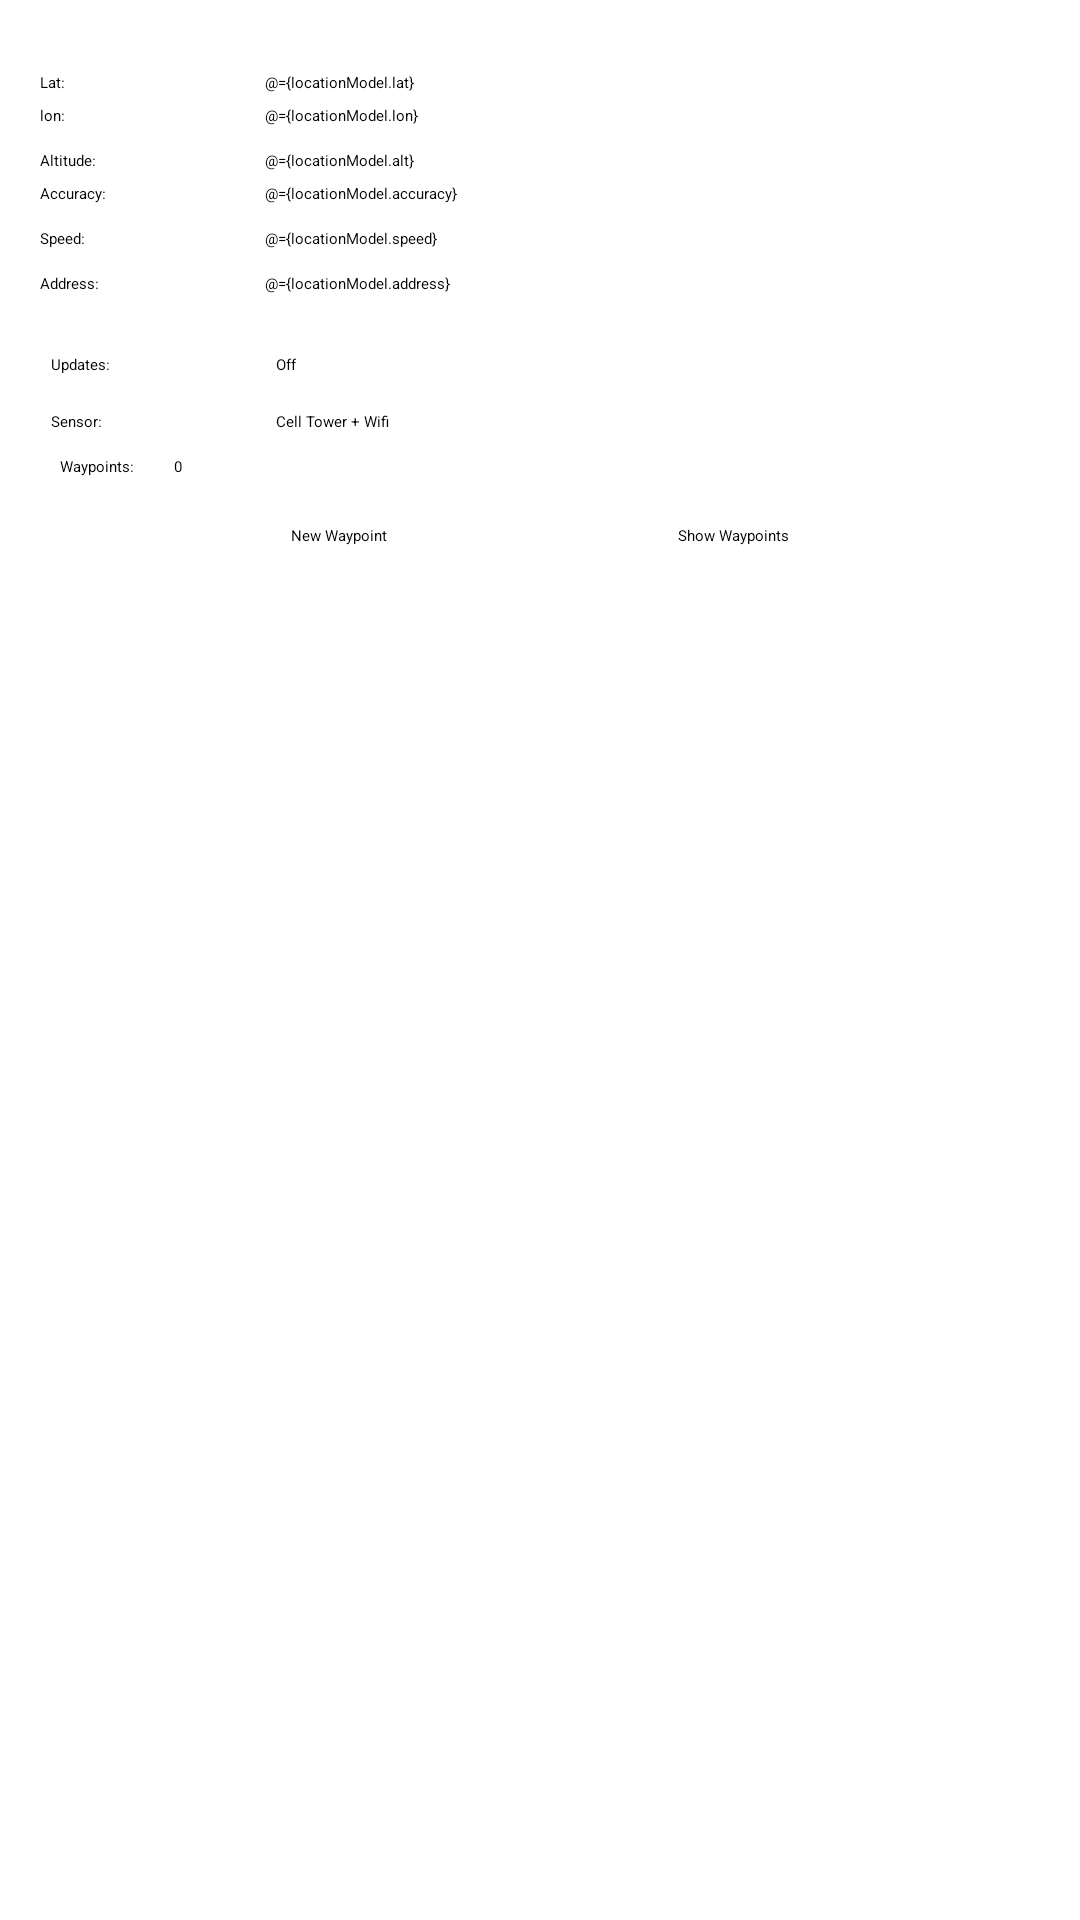

The Android layout XML behind this screen, and the referenced resources:
<!-- AndroidManifest.xml: application theme Theme.MapMySpots -->
<!-- res/layout/fragment_home.xml -->
<layout xmlns:android="http://schemas.android.com/apk/res/android"
    xmlns:app="http://schemas.android.com/apk/res-auto"
    xmlns:tools="http://schemas.android.com/tools">

    <data>
        <variable
            name="locationModel"
            type="com.example.getlocationdetails.LocationModel" />
    </data>

    <ScrollView
        android:layout_width="match_parent"
        android:layout_height="wrap_content">

        <androidx.constraintlayout.widget.ConstraintLayout
            android:layout_width="match_parent"
            android:layout_height="wrap_content"
            tools:context=".MainActivity">

            <TextView
                android:id="@+id/tv_labellat"
                android:layout_width="75dp"
                android:layout_height="wrap_content"
                android:layout_marginTop="24dp"
                android:text="Lat:"
                app:layout_constraintEnd_toEndOf="parent"
                app:layout_constraintHorizontal_bias="0.047"
                app:layout_constraintStart_toStartOf="parent"
                app:layout_constraintTop_toTopOf="parent" />

            <TextView
                android:id="@+id/tv_labellon"
                android:layout_width="75dp"
                android:layout_height="wrap_content"
                android:layout_marginTop="4dp"
                android:text="lon:"
                app:layout_constraintEnd_toEndOf="parent"
                app:layout_constraintHorizontal_bias="0.047"
                app:layout_constraintStart_toStartOf="parent"
                app:layout_constraintTop_toBottomOf="@+id/tv_labellat" />

            <TextView
                android:id="@+id/tv_labelaltitude"
                android:layout_width="75dp"
                android:layout_height="wrap_content"
                android:layout_marginTop="8dp"
                android:text="Altitude:"
                app:layout_constraintEnd_toEndOf="parent"
                app:layout_constraintHorizontal_bias="0.047"
                app:layout_constraintStart_toStartOf="parent"
                app:layout_constraintTop_toBottomOf="@+id/tv_labellon" />

            <TextView
                android:id="@+id/tv_labelaccuracy"
                android:layout_width="75dp"
                android:layout_height="wrap_content"
                android:layout_marginTop="4dp"
                android:text="Accuracy:"
                app:layout_constraintEnd_toEndOf="parent"
                app:layout_constraintHorizontal_bias="0.047"
                app:layout_constraintStart_toStartOf="parent"
                app:layout_constraintTop_toBottomOf="@+id/tv_labelaltitude" />

            <TextView
                android:id="@+id/tv_labelspeed"
                android:layout_width="75dp"
                android:layout_height="wrap_content"
                android:layout_marginTop="8dp"
                android:text="Speed:"
                app:layout_constraintEnd_toEndOf="parent"
                app:layout_constraintHorizontal_bias="0.047"
                app:layout_constraintStart_toStartOf="parent"
                app:layout_constraintTop_toBottomOf="@+id/tv_labelaccuracy" />

            <TextView
                android:id="@+id/tv_lbladdress"
                android:layout_width="75dp"
                android:layout_height="wrap_content"
                android:layout_marginTop="8dp"
                android:text="Address:"
                app:layout_constraintEnd_toEndOf="parent"
                app:layout_constraintHorizontal_bias="0.047"
                app:layout_constraintStart_toStartOf="parent"
                app:layout_constraintTop_toBottomOf="@+id/tv_labelspeed" />

            <TextView
                android:id="@+id/tv_lat"
                android:layout_width="wrap_content"
                android:layout_height="wrap_content"
                android:text="@={locationModel.lat}"
                app:layout_constraintStart_toEndOf="@+id/tv_labellat"
                app:layout_constraintTop_toTopOf="@+id/tv_labellat" />

            <TextView
                android:id="@+id/tv_lon"
                android:layout_width="wrap_content"
                android:layout_height="wrap_content"
                android:text="@={locationModel.lon}"
                app:layout_constraintStart_toEndOf="@+id/tv_labellon"
                app:layout_constraintTop_toTopOf="@+id/tv_labellon" />

            <TextView
                android:id="@+id/tv_altitude"
                android:layout_width="wrap_content"
                android:layout_height="wrap_content"
                android:text="@={locationModel.alt}"
                app:layout_constraintStart_toEndOf="@+id/tv_labelaltitude"
                app:layout_constraintTop_toTopOf="@+id/tv_labelaltitude" />

            <TextView
                android:id="@+id/tv_accuracy"
                android:layout_width="wrap_content"
                android:layout_height="wrap_content"
                android:text="@={locationModel.accuracy}"
                app:layout_constraintStart_toEndOf="@+id/tv_labelaccuracy"
                app:layout_constraintTop_toTopOf="@+id/tv_labelaccuracy" />

            <TextView
                android:id="@+id/tv_speed"
                android:layout_width="wrap_content"
                android:layout_height="wrap_content"
                android:text="@={locationModel.speed}"
                app:layout_constraintStart_toEndOf="@+id/tv_labelspeed"
                app:layout_constraintTop_toTopOf="@+id/tv_labelspeed" />

            <TextView
                android:id="@+id/tv_sensor"
                android:layout_width="wrap_content"
                android:layout_height="wrap_content"
                android:text="Cell Tower + Wifi"
                app:layout_constraintStart_toEndOf="@+id/tv_labelsensor"
                app:layout_constraintTop_toTopOf="@+id/tv_labelsensor" />

            <TextView
                android:id="@+id/tv_updates"
                android:layout_width="wrap_content"
                android:layout_height="wrap_content"
                android:text="Off"
                app:layout_constraintStart_toEndOf="@+id/tv_labelupdates"
                app:layout_constraintTop_toTopOf="@+id/tv_labelupdates" />

            <Switch
                android:id="@+id/sw_locationsupdates"
                android:layout_width="wrap_content"
                android:layout_height="48dp"
                android:layout_marginTop="16dp"

                android:text="Location Updates"
                app:layout_constraintEnd_toEndOf="parent"
                app:layout_constraintHorizontal_bias="0.06"
                app:layout_constraintStart_toStartOf="parent"
                app:layout_constraintTop_toBottomOf="@+id/tv_lbladdress" />

            <TextView
                android:id="@+id/tv_labelsensor"
                android:layout_width="75dp"
                android:layout_height="wrap_content"
                android:layout_marginTop="8dp"
                android:text="Sensor:"
                app:layout_constraintEnd_toEndOf="parent"
                app:layout_constraintHorizontal_bias="0.06"
                app:layout_constraintStart_toStartOf="parent"
                app:layout_constraintTop_toBottomOf="@+id/sw_gps" />

            <TextView
                android:id="@+id/tv_labelupdates"
                android:layout_width="75dp"
                android:layout_height="wrap_content"
                android:layout_marginTop="4dp"
                android:text="Updates:"
                app:layout_constraintEnd_toEndOf="parent"
                app:layout_constraintHorizontal_bias="0.06"
                app:layout_constraintStart_toStartOf="parent"
                app:layout_constraintTop_toBottomOf="@+id/sw_locationsupdates" />

            <Switch
                android:id="@+id/sw_gps"
                android:layout_width="wrap_content"
                android:layout_height="48dp"
                android:layout_marginTop="4dp"
                android:text="GPS/SavePower"
                app:layout_constraintEnd_toEndOf="parent"
                app:layout_constraintHorizontal_bias="0.06"
                app:layout_constraintStart_toStartOf="parent"
                app:layout_constraintTop_toBottomOf="@+id/tv_labelupdates" />


            <TextView
                android:id="@+id/tv_address"
                android:layout_width="wrap_content"
                android:layout_height="wrap_content"
                android:text="@={locationModel.address}"
                app:layout_constraintStart_toEndOf="@+id/tv_lbladdress"
                app:layout_constraintTop_toTopOf="@+id/tv_lbladdress" />

            <TextView
                android:id="@+id/tv_labelWaypointsCounter"
                android:layout_width="wrap_content"
                android:layout_height="wrap_content"
                android:layout_marginTop="8dp"
                android:text="Waypoints: "
                app:layout_constraintEnd_toEndOf="parent"
                app:layout_constraintHorizontal_bias="0.06"
                app:layout_constraintStart_toStartOf="parent"
                app:layout_constraintTop_toBottomOf="@+id/tv_labelsensor" />

            <TextView
                android:id="@+id/tv_waypointsCounter"
                android:layout_width="10dp"
                android:layout_height="16dp"
                android:layout_marginStart="12dp"
                android:text="0"
                app:layout_constraintStart_toEndOf="@+id/tv_labelWaypointsCounter"
                app:layout_constraintTop_toTopOf="@+id/tv_labelWaypointsCounter" />


            <Button
                android:id="@+id/btn_newWaypoint"
                android:layout_width="wrap_content"
                android:layout_height="wrap_content"
                android:layout_marginTop="16dp"
                android:text="New Waypoint"
                app:layout_constraintEnd_toStartOf="@+id/btn_showWaypoints"
                app:layout_constraintHorizontal_bias="0.6"
                app:layout_constraintStart_toStartOf="parent"
                app:layout_constraintTop_toBottomOf="@+id/tv_labelWaypointsCounter" />

            <Button
                android:id="@+id/btn_showWaypoints"
                android:layout_width="wrap_content"
                android:layout_height="wrap_content"
                android:text="Show Waypoints"
                app:layout_constraintEnd_toEndOf="parent"
                app:layout_constraintHorizontal_bias="0.6"
                app:layout_constraintStart_toEndOf="@+id/btn_newWaypoint"
                app:layout_constraintTop_toTopOf="@+id/btn_newWaypoint" />

        </androidx.constraintlayout.widget.ConstraintLayout>
    </ScrollView>
</layout>
<!-- resources referenced by this layout -->
<resources>

</resources>
